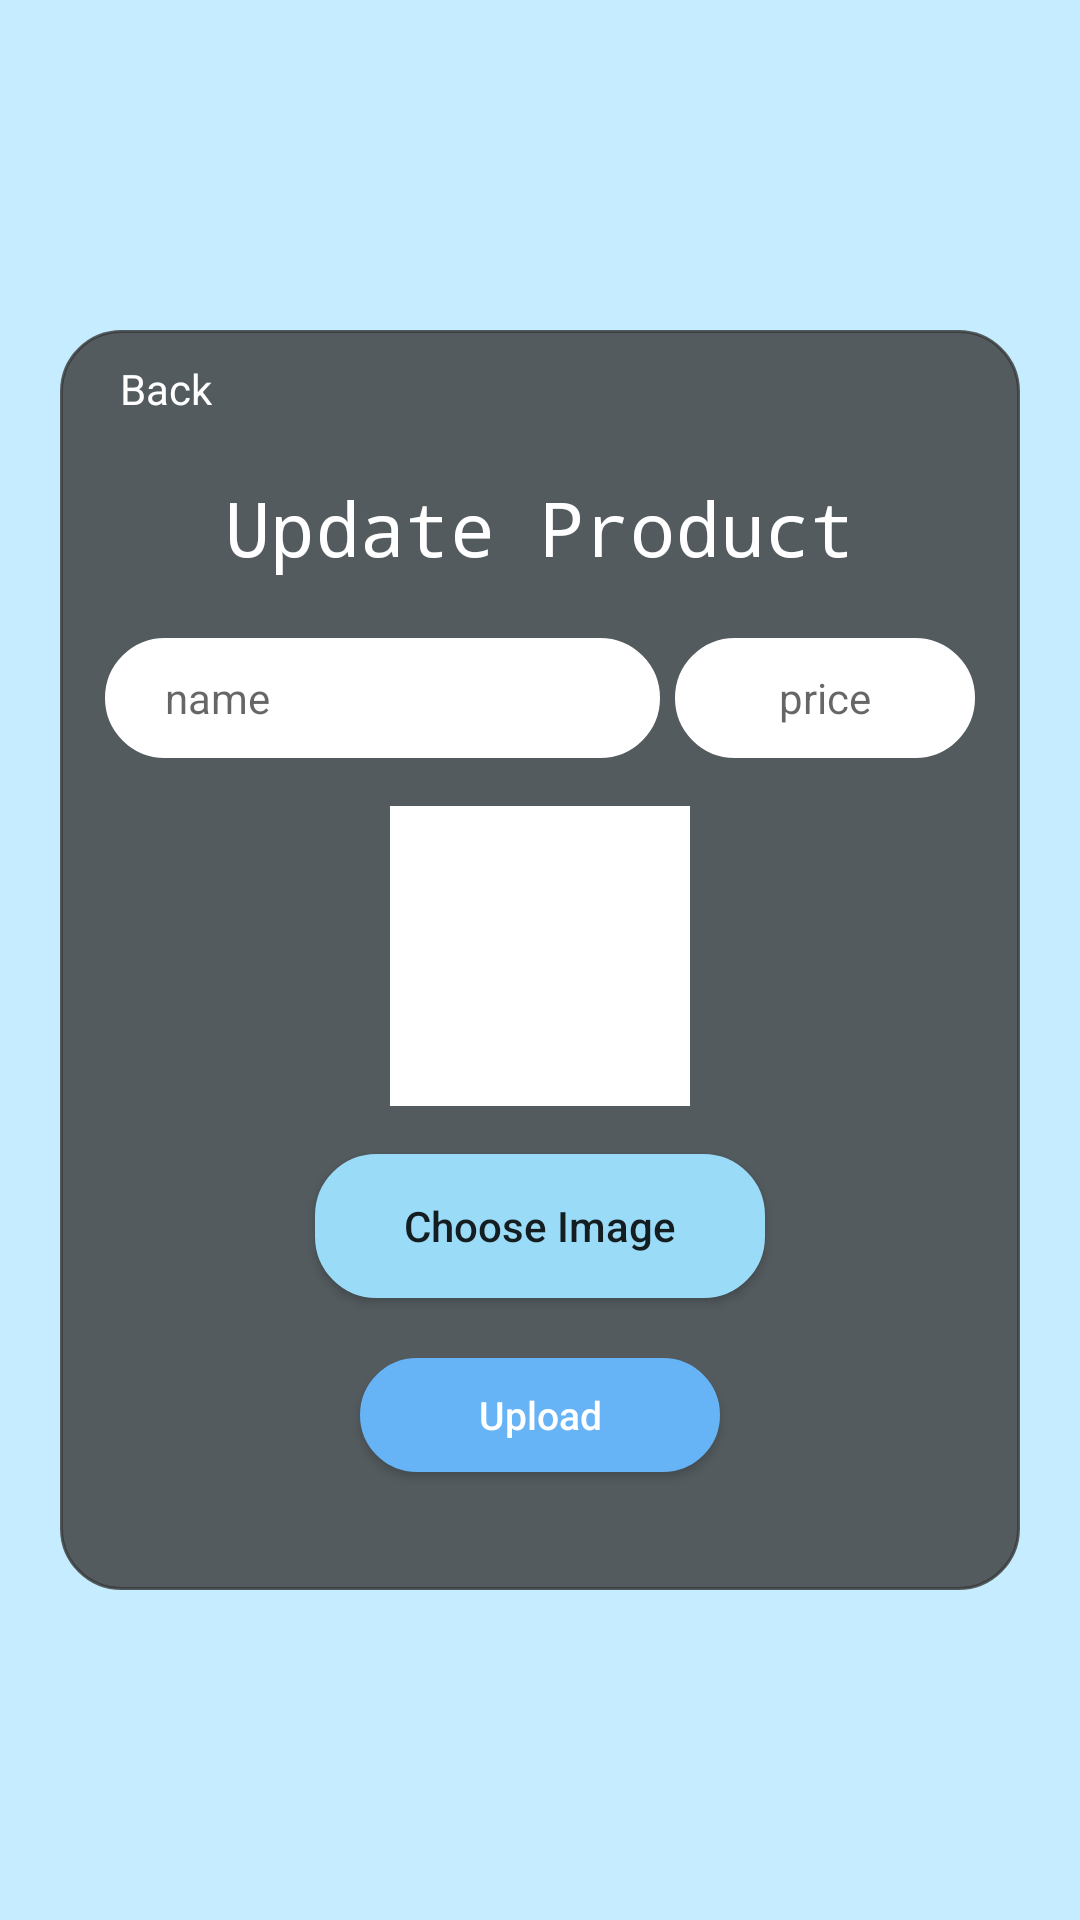

Android layout source for this screen:
<!-- AndroidManifest.xml: application theme Theme.Design.Light.NoActionBar -->
<!-- res/layout/activity_update_product.xml -->
<?xml version="1.0" encoding="utf-8"?>
<RelativeLayout xmlns:android="http://schemas.android.com/apk/res/android"
    xmlns:app="http://schemas.android.com/apk/res-auto"
    xmlns:tools="http://schemas.android.com/tools"
    android:id="@+id/main"
    android:layout_width="match_parent"
    android:layout_height="match_parent"
    android:background="#C5EDFF"
    android:fitsSystemWindows="true"
    tools:context=".UpdateProductActivity">

    <LinearLayout
        android:layout_centerInParent="true"
        android:layout_width="320dp"
        android:layout_height="420dp"
        android:backgroundTint="@color/wa"
        android:background="@drawable/border"
        android:orientation="vertical">

        <TextView
            android:id="@+id/back"
            android:layout_width="wrap_content"
            android:layout_height="wrap_content"
            android:padding="10dp"
            android:text="Back"
            android:textColor="@color/white"
            android:layout_marginLeft="10dp"
            android:layout_gravity="center_vertical"/>

        <TextView
            android:layout_marginTop="10dp"
            android:layout_width="wrap_content"
            android:layout_height="wrap_content"
            android:layout_gravity="center_horizontal"
            android:text="Update Product"
            android:fontFamily="monospace"
            android:textColor="@color/white"
            android:textSize="25dp" />

        <LinearLayout
            android:layout_marginTop="20dp"
            android:layout_width="match_parent"
            android:layout_height="wrap_content"
            android:layout_marginLeft="15dp"
            android:layout_marginRight="15dp">

            <EditText
                android:backgroundTint="@color/white"
                android:background="@drawable/shape"
                android:id="@+id/productNameET"
                android:textSize="14sp"
                android:layout_centerVertical="true"
                android:layout_width="0dp"
                android:layout_weight="1"
                android:layout_gravity="center"
                android:layout_height="40dp"
                android:hint="name"
                android:paddingLeft="20dp"
                android:inputType="textCapWords"/>
            <EditText
                android:backgroundTint="@color/white"
                android:background="@drawable/shape"
                android:id="@+id/productPriceET"
                android:layout_width="100dp"
                android:textSize="14sp"
                android:layout_gravity="center"
                android:layout_height="40dp"
                android:layout_marginLeft="5dp"
                android:textAlignment="center"
                android:hint="price"
                android:layout_centerVertical="true"
                android:inputType="numberDecimal"/>
        </LinearLayout>

        <ImageView
            android:id="@+id/productImageIv"
            android:layout_width="100dp"
            android:layout_height="100dp"
            android:layout_gravity="center"
            android:scaleType="centerCrop"
            android:layout_centerHorizontal="true"
            android:layout_marginTop="16dp"
            android:contentDescription="Product Image"
            android:background="@color/white"/>

        <Button
            android:id="@+id/chooseImageBtn"
            android:layout_width="150dp"
            android:backgroundTint="#9ADBF8"
            android:layout_gravity="center"
            android:background="@drawable/border"
            android:layout_height="wrap_content"
            android:layout_below="@id/ivProductImage"
            android:layout_centerHorizontal="true"
            android:layout_marginTop="16dp"
            android:textAllCaps="false"
            android:text="Choose Image" />

        <Button
            android:id="@+id/btnUpdateProduct"
            android:layout_width="120dp"
            android:layout_height="38dp"
            android:textAllCaps="false"
            android:layout_gravity="center_horizontal"
            android:layout_marginTop="20dp"
            android:backgroundTint="#66B3F6"
            android:textColor="@color/white"
            android:textSize="13sp"
            android:background="@drawable/border"
            android:text="Upload" />

    </LinearLayout>

    <ProgressBar
        android:id="@+id/progressBar"
        android:layout_width="35dp"
        android:layout_height="35dp"
        android:visibility="gone"
        android:layout_centerInParent="true"/>

</RelativeLayout>
<!-- resources referenced by this layout -->
<resources>
  <color name="wa">#CC373737</color>
  <color name="white">#FFFFFFFF</color>
  <!-- drawable border (drawable) -->
  <?xml version="1.0" encoding="utf-8"?>
  <shape xmlns:tools="http://schemas.android.com/tools"
      xmlns:android="http://schemas.android.com/apk/res/android"
      tools:ignore="ExtraText">
      android:shape="box">
      <corners android:radius="20dp" />
      <solid android:color="#DDE6EA" />
      <stroke android:width="1dp"
          android:color="#8A8787"/>
  </shape>
  <!-- drawable shape (drawable) -->
  <shape xmlns:android="http://schemas.android.com/apk/res/android"
      android:shape="rectangle">
      <corners android:radius="50dp" />
      <solid android:color="#DDE6EA" />
      <stroke android:width="1dp"
          android:color="#8A8787"/>
          <solid android:color="@color/senderBubble"/>
          <corners android:radius="50dp"/>
          <padding
              android:left="4dp"
              android:top="4dp"
              android:right="4dp"
              android:bottom="4dp"/>
  </shape>
  <color name="senderBubble">#70CEFB</color>
</resources>
